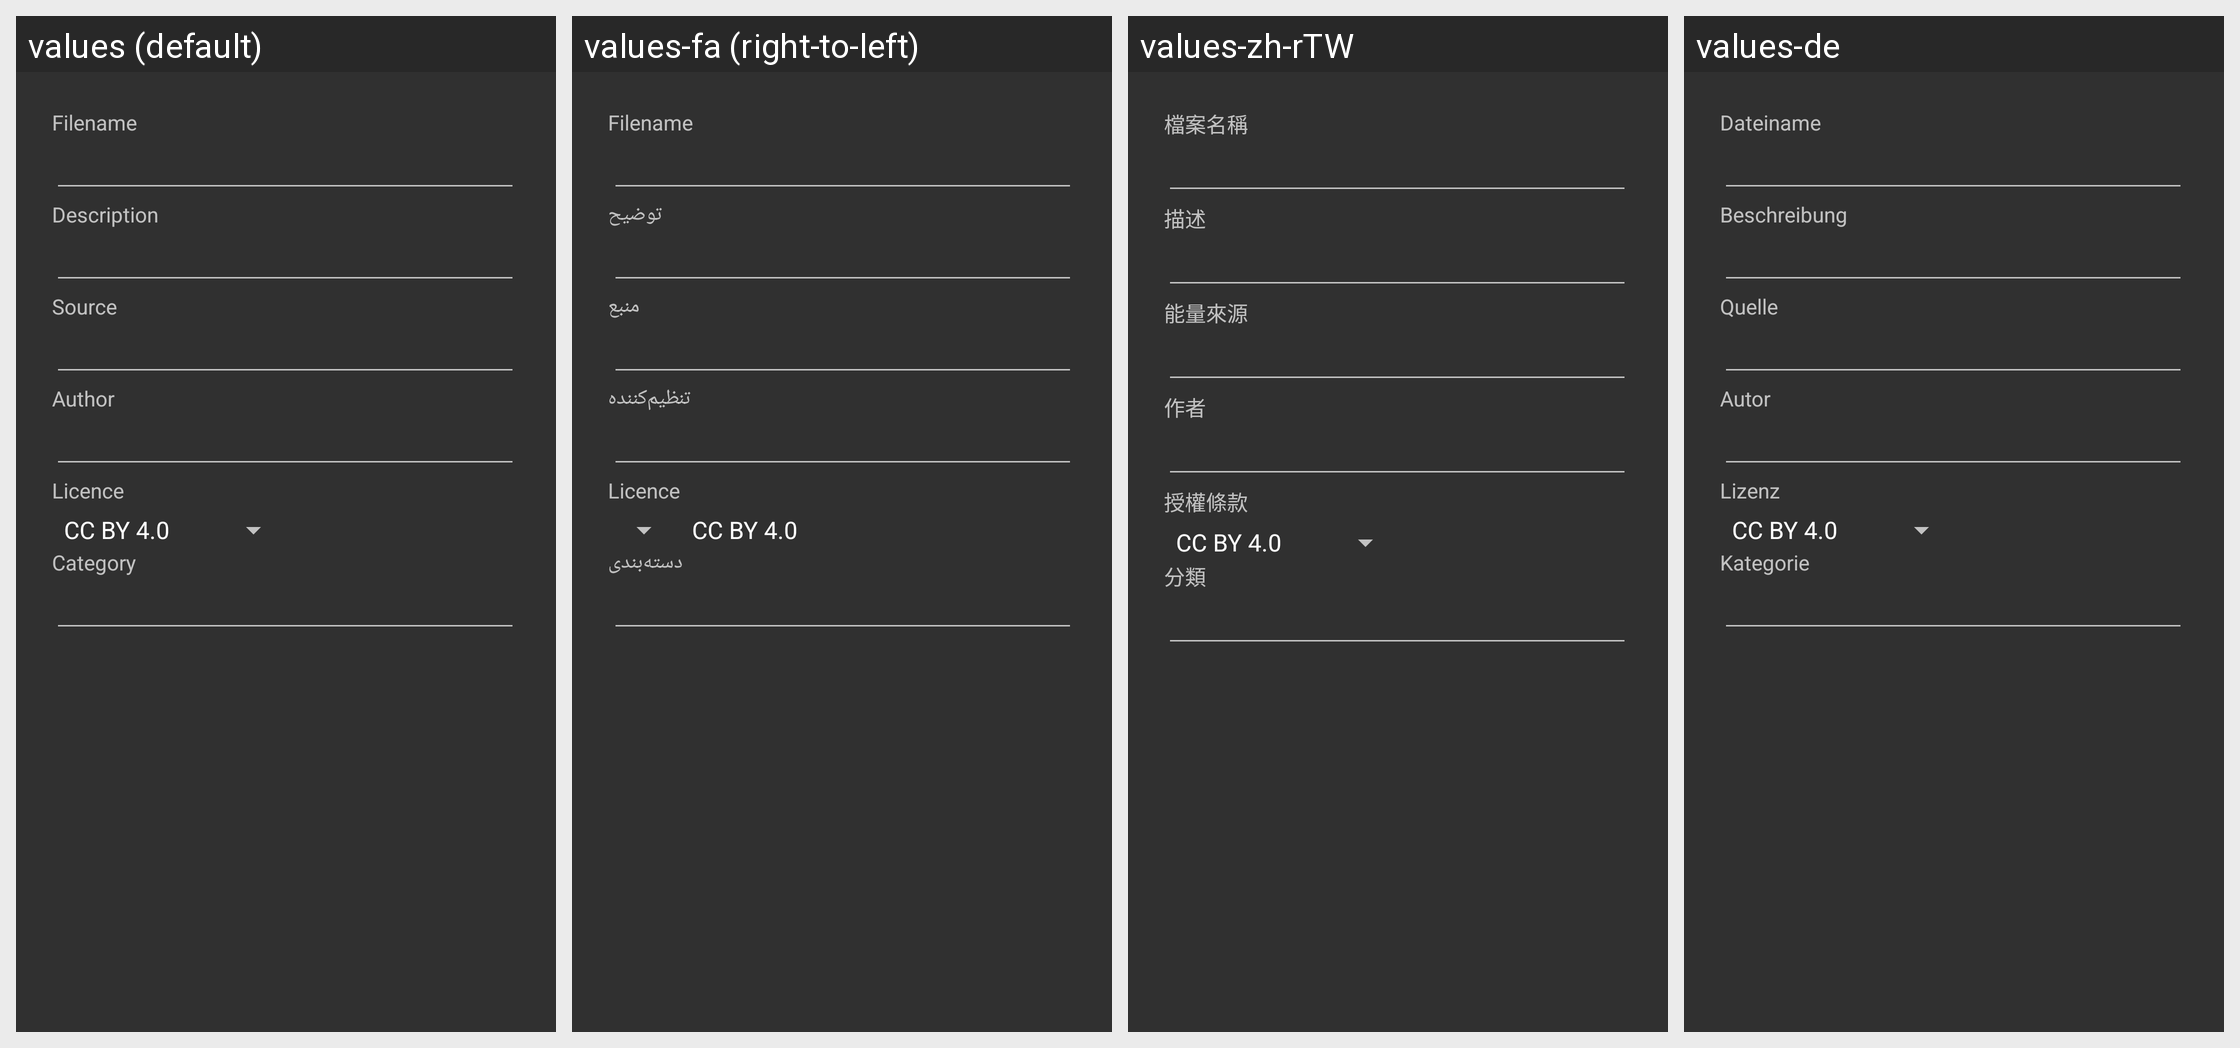

Strings drawn on this Android screen and how each of the app's shown locales translates them:
Android screen res/layout/wikimedia_meta.xml rendered under 4 locales, left to right: values (default), values-fa (right-to-left), values-zh-rTW, values-de. Device: Nexus 5 (rendered at 1080×1920; each locale shown at half size, 540×960, under a caption strip naming it); theme Theme.AppCompat.
Other locales in the repository, not shown: values-ar, values-be, values-bg, values-ca, values-ca-rES, values-cs-rCZ, values-da, values-el, values-eo, values-es, values-eu, values-fi, values-fr, values-gl, values-he, values-hr, values-hu, values-is, values-it, values-iw, values-ja, values-ko, values-nb, values-nl, values-nn, values-no, values-pl, values-pt, values-pt-rBR, values-ro, values-ru, values-sk, values-sv, values-ta, values-tr, values-uk, values-vi, values-zh, values-zh-rCN, values-zh-rHK.
Strings drawn on this screen, with the default value and each locale's value (text and hints the layout hard-codes, and strings that could not be matched under every locale, appear in the picture but are not listed):

wikimedia_meta_filename
  values: Filename
  values-fa: Filename  [not translated; the default value is used]
  values-zh-rTW: 檔案名稱
  values-de: Dateiname

wikimedia_meta_source
  values: Source
  values-fa: منبع
  values-zh-rTW: 能量來源
  values-de: Quelle

wikimedia_meta_author
  values: Author
  values-fa: تنظیم‌کننده
  values-zh-rTW: 作者
  values-de: Autor

wikimedia_meta_licence
  values: Licence
  values-fa: Licence  [not translated; the default value is used]
  values-zh-rTW: 授權條款
  values-de: Lizenz

wikimedia_meta_category
  values: Category
  values-fa: دسته‌بندی
  values-zh-rTW: 分類
  values-de: Kategorie
